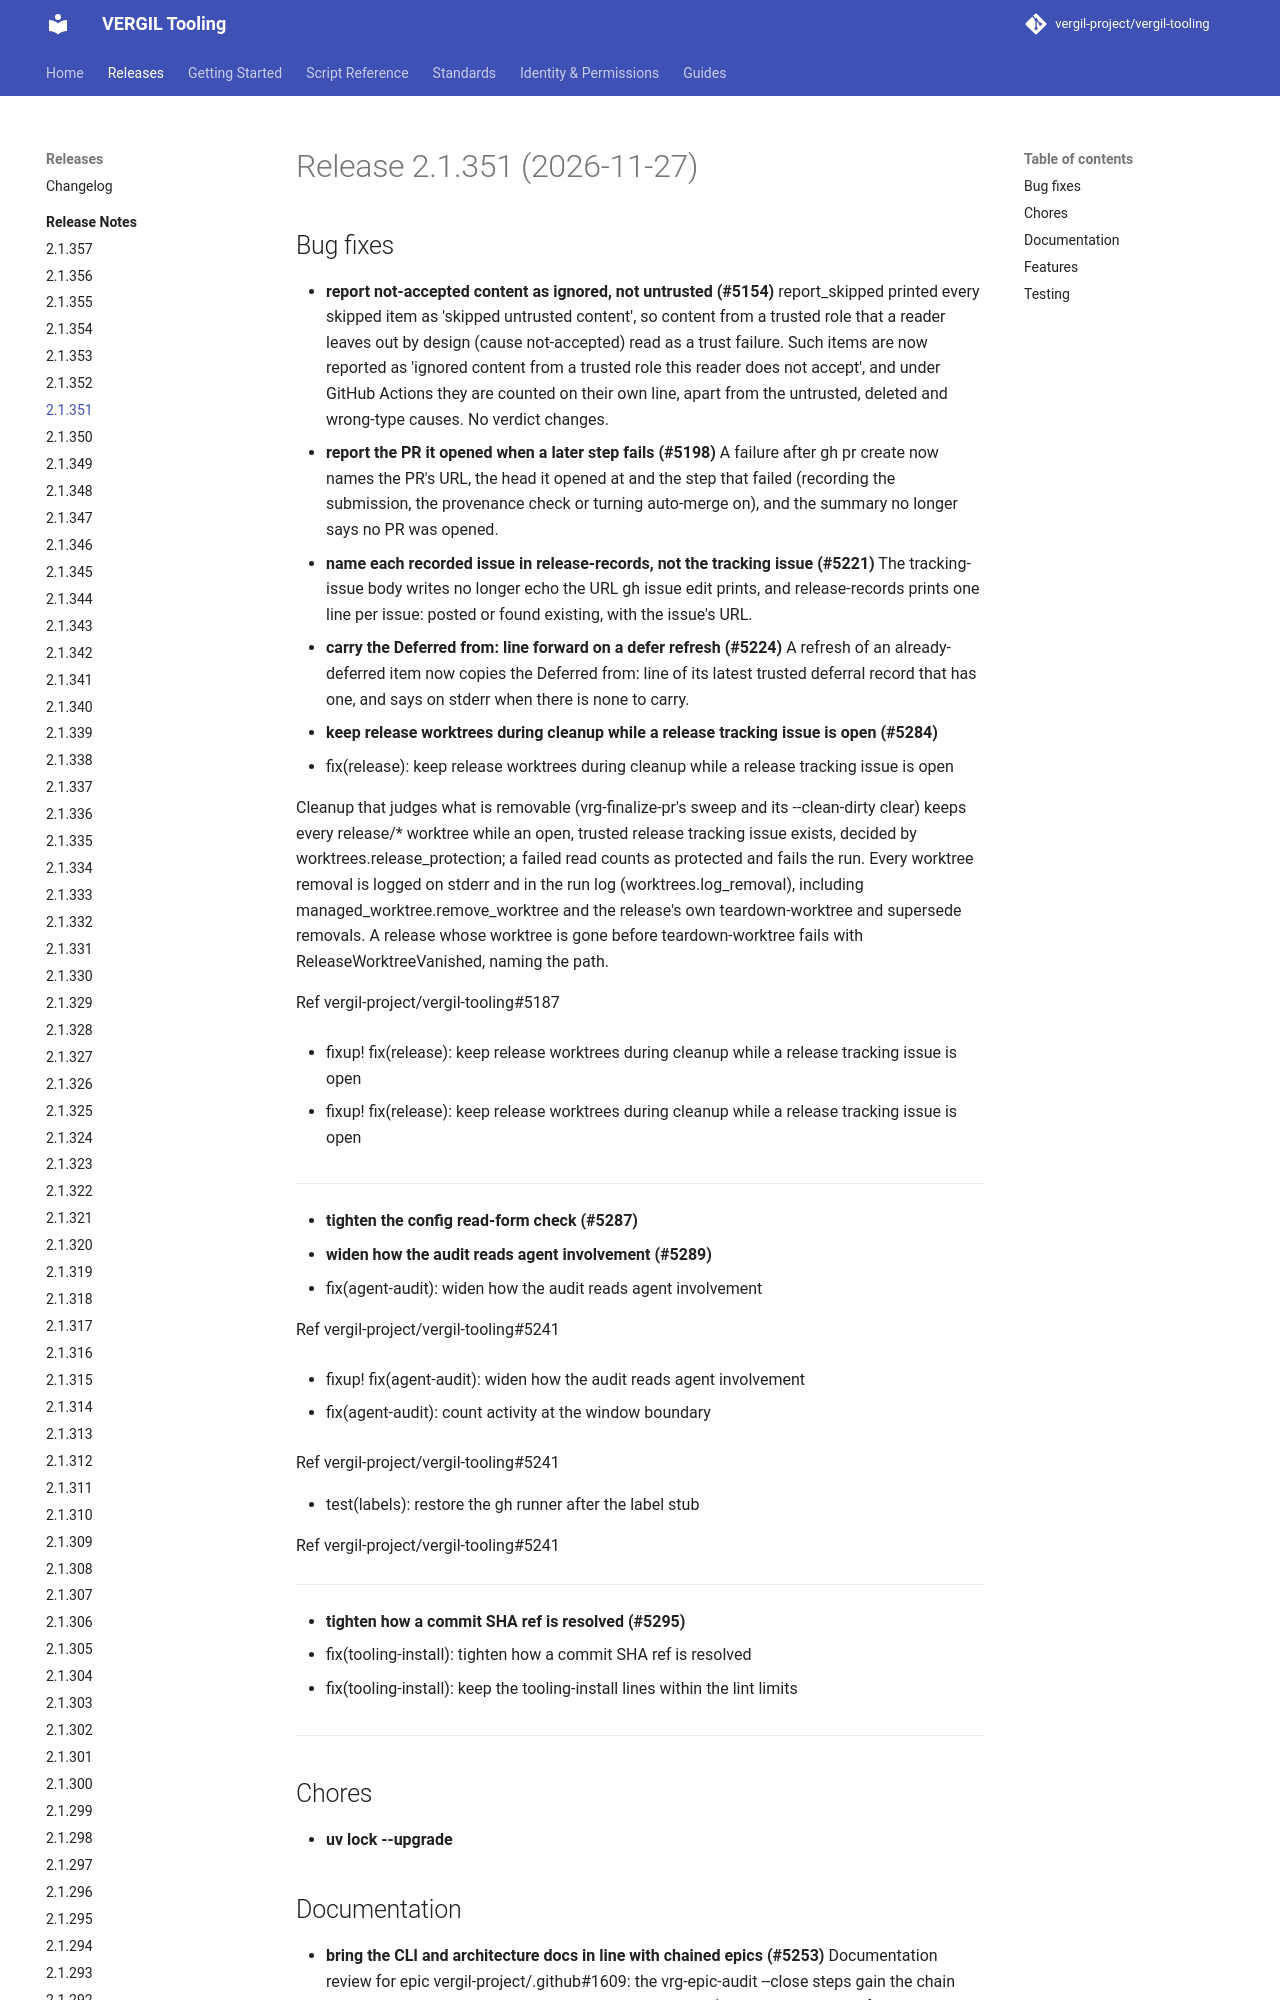

repository: vergil-project/vergil-tooling · page: 2.1/releases/v2.1.351/index.html · generator: mkdocs

# Release 2.1.351 (2026-11-27)

## Bug fixes

- **report not-accepted content as ignored, not untrusted (#5154)**
  report_skipped printed every skipped item as 'skipped untrusted content', so content from a trusted role that a reader leaves out by design (cause not-accepted) read as a trust failure. Such items are now reported as 'ignored content from a trusted role this reader does not accept', and under GitHub Actions they are counted on their own line, apart from the untrusted, deleted and wrong-type causes. No verdict changes.
- **report the PR it opened when a later step fails (#5198)**
  A failure after gh pr create now names the PR's URL, the head it opened at and the step that failed (recording the submission, the provenance check or turning auto-merge on), and the summary no longer says no PR was opened.
- **name each recorded issue in release-records, not the tracking issue (#5221)**
  The tracking-issue body writes no longer echo the URL gh issue edit prints, and release-records prints one line per issue: posted or found existing, with the issue's URL.
- **carry the Deferred from: line forward on a defer refresh (#5224)**
  A refresh of an already-deferred item now copies the Deferred from: line of its latest trusted deferral record that has one, and says on stderr when there is none to carry.
- **keep release worktrees during cleanup while a release tracking issue is open (#5284)**
  * fix(release): keep release worktrees during cleanup while a release tracking issue is open
